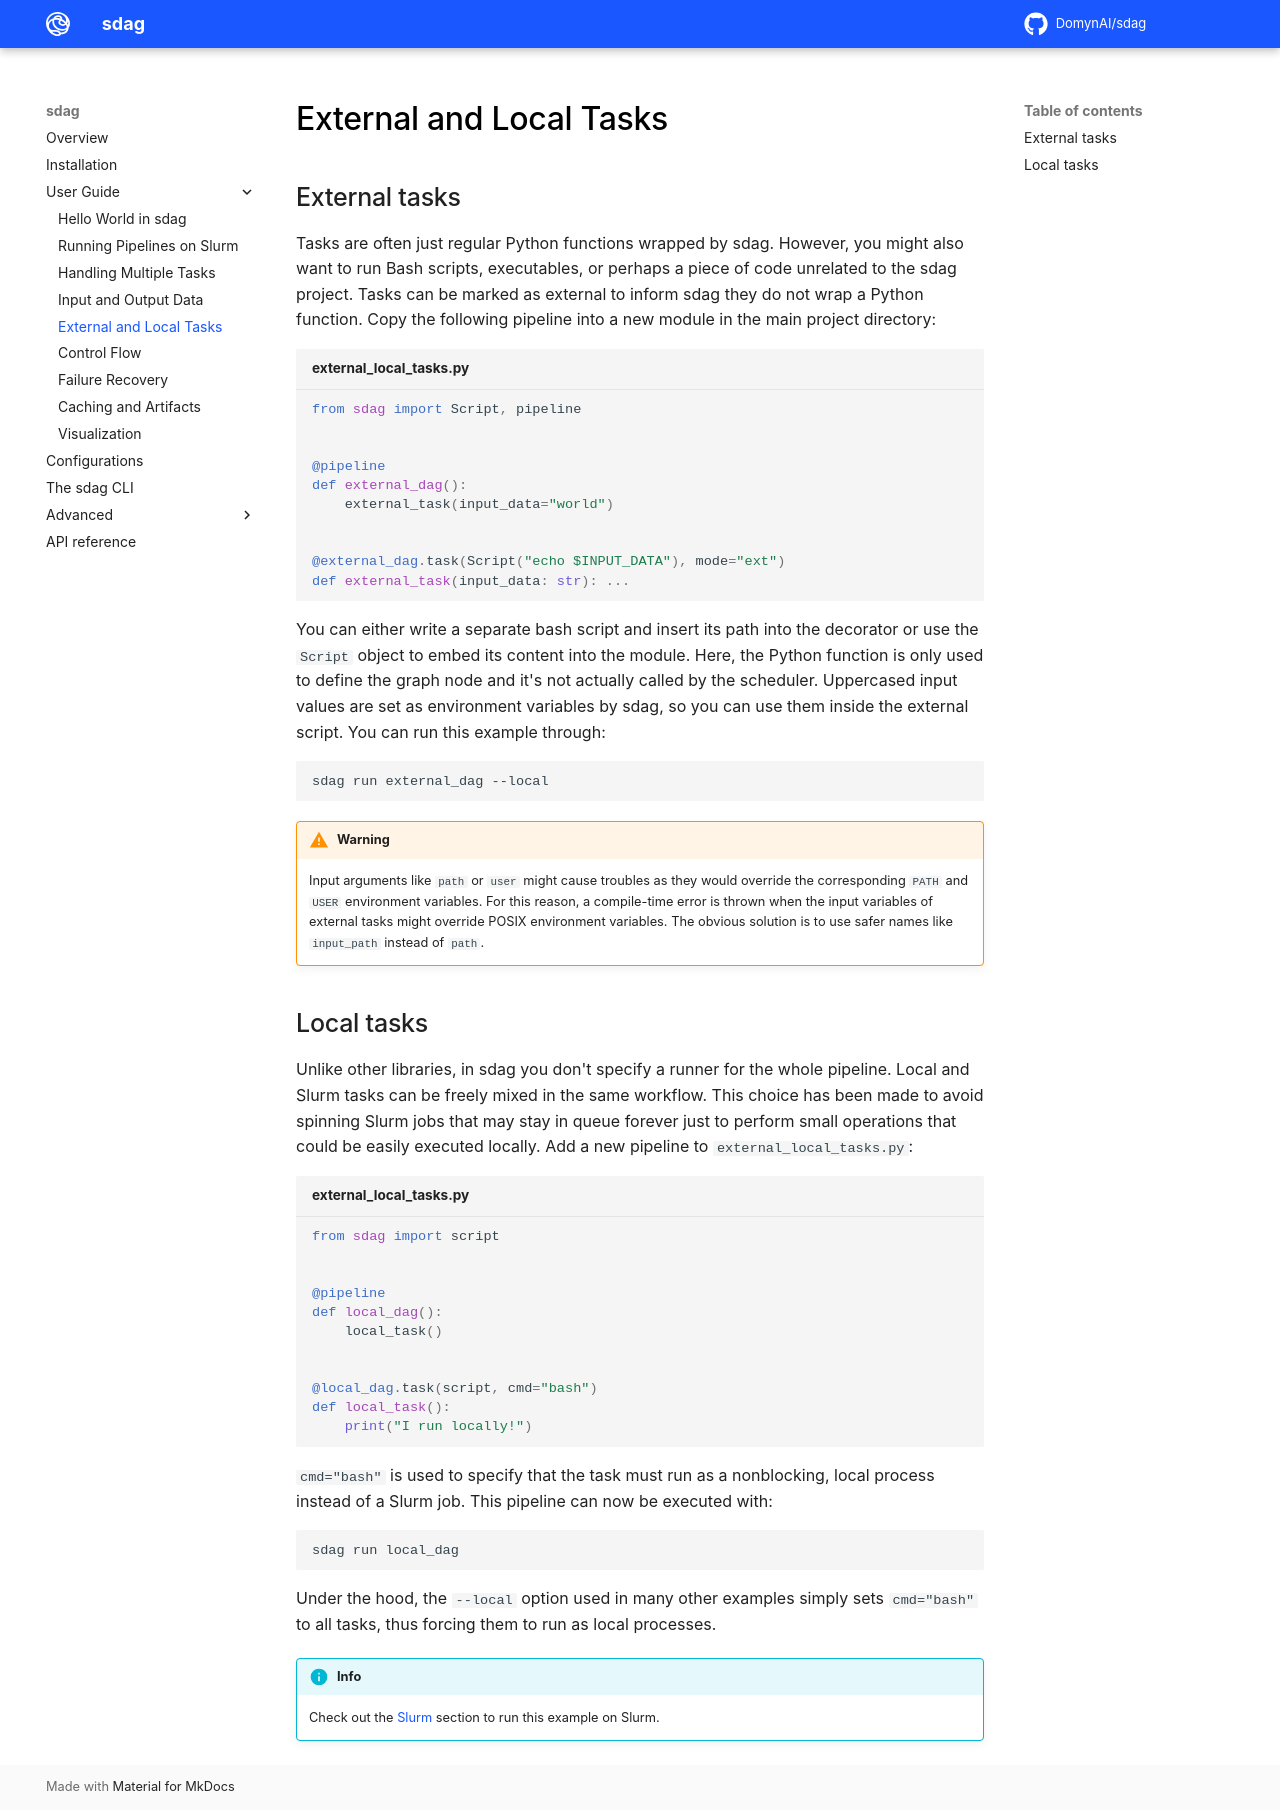

repository: DomynAI/sdag · page: user_guide/external_tasks/index.html · generator: mkdocs

# External and Local Tasks

## External tasks

Tasks are often just regular Python functions wrapped by sdag. However, you might also want to run Bash scripts, executables, or perhaps a piece of code unrelated to the sdag project. Tasks can be marked as external to inform sdag they do not wrap a Python function. Copy the following pipeline into a new module in the main project directory:

```py title="external_local_tasks.py"
from sdag import Script, pipeline


@pipeline
def external_dag():
    external_task(input_data="world")


@external_dag.task(Script("echo $INPUT_DATA"), mode="ext")
def external_task(input_data: str): ...
```

You can either write a separate bash script and insert its path into the decorator or use the `Script` object to embed its content into the module. Here, the Python function is only used to define the graph node and it's not actually called by the scheduler. Uppercased input values are set as environment variables by sdag, so you can use them inside the external script. You can run this example through:

```sh
sdag run external_dag --local
```

!!! warning
    Input arguments like `path` or `user` might cause troubles as they would override the corresponding `PATH` and `USER` environment variables. For this reason, a compile-time error is thrown when the input variables of external tasks might override POSIX environment variables. The obvious solution is to use safer names like `input_path` instead of `path`.

## Local tasks

Unlike other libraries, in sdag you don't specify a runner for the whole pipeline. Local and Slurm tasks can be freely mixed in the same workflow. This choice has been made to avoid spinning Slurm jobs that may stay in queue forever just to perform small operations that could be easily executed locally. Add a new pipeline to `external_local_tasks.py`:

```py title="external_local_tasks.py"
from sdag import script


@pipeline
def local_dag():
    local_task()


@local_dag.task(script, cmd="bash")
def local_task():
    print("I run locally!")
```

`cmd="bash"` is used to specify that the task must run as a nonblocking, local process instead of a Slurm job. This pipeline can now be executed with:

```sh
sdag run local_dag
```

Under the hood, the `--local` option used in many other examples simply sets `cmd="bash"` to all tasks, thus forcing them to run as local processes.

!!! info
    Check out the [Slurm](./hello_world_slurm.md) section to run this example on Slurm.
